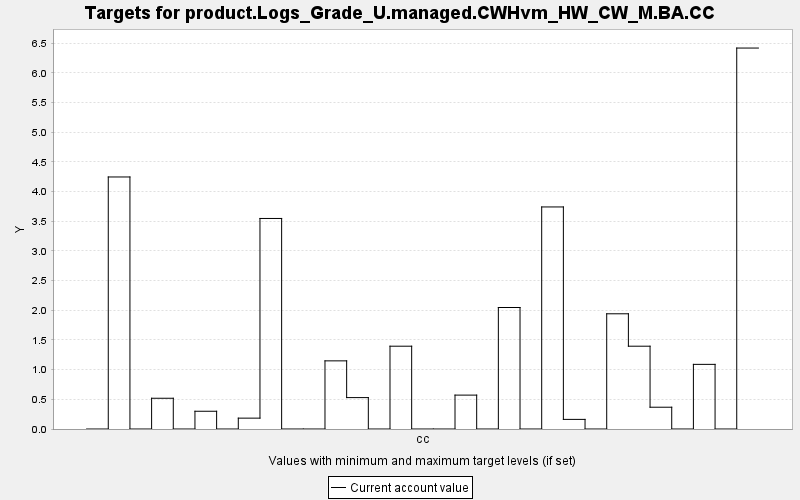

Source data for this figure (header and first rows):
TARGET, PERIOD, YEAR, PERIODWIDTH, MINIMUM, MAXIMUM, MINWEIGHT, MAXWEIGHT, CURRENT, SUMMARY
product.Logs_Grade_U.managed.CWHvm_HW_CW…, 0, 0, 10.0, 0.0, 10000, 1.0, 1.0, 0.0, 0.0
product.Logs_Grade_U.managed.CWHvm_HW_CW…, 1, 10, 10.0, 0.0, 10000, 1.0, 1.0, 4.246, 0.0
product.Logs_Grade_U.managed.CWHvm_HW_CW…, 2, 20, 10.0, 0.0, 10000, 1.0, 1.0, 0.0, 0.0
product.Logs_Grade_U.managed.CWHvm_HW_CW…, 3, 30, 10.0, 0.0, 10000, 1.0, 1.0, 0.518, 0.0
product.Logs_Grade_U.managed.CWHvm_HW_CW…, 4, 40, 10.0, 0.0, 10000, 1.0, 1.0, 0.0, 0.0
product.Logs_Grade_U.managed.CWHvm_HW_CW…, 5, 50, 10.0, 0.0, 10000, 1.0, 1.0, 0.299, 0.0
product.Logs_Grade_U.managed.CWHvm_HW_CW…, 6, 60, 10.0, 0.0, 10000, 1.0, 1.0, 0.0, 0.0
product.Logs_Grade_U.managed.CWHvm_HW_CW…, 7, 70, 10.0, 0.0, 10000, 1.0, 1.0, 0.183, 0.0
product.Logs_Grade_U.managed.CWHvm_HW_CW…, 8, 80, 10.0, 0.0, 10000, 1.0, 1.0, 3.547, 0.0
product.Logs_Grade_U.managed.CWHvm_HW_CW…, 9, 90, 10.0, 0.0, 10000, 1.0, 1.0, 0.0, 0.0
product.Logs_Grade_U.managed.CWHvm_HW_CW…, 10, 100, 10.0, 0.0, 10000, 1.0, 1.0, 0.0, 0.0
product.Logs_Grade_U.managed.CWHvm_HW_CW…, 11, 110, 10.0, 0.0, 10000, 1.0, 1.0, 1.148, 0.0
product.Logs_Grade_U.managed.CWHvm_HW_CW…, 12, 120, 10.0, 0.0, 10000, 1.0, 1.0, 0.529, 0.0
product.Logs_Grade_U.managed.CWHvm_HW_CW…, 13, 130, 10.0, 0.0, 10000, 1.0, 1.0, 0.0, 0.0
product.Logs_Grade_U.managed.CWHvm_HW_CW…, 14, 140, 10.0, 0.0, 10000, 1.0, 1.0, 1.395, 0.0
product.Logs_Grade_U.managed.CWHvm_HW_CW…, 15, 150, 10.0, 0.0, 10000, 1.0, 1.0, 0.0, 0.0
product.Logs_Grade_U.managed.CWHvm_HW_CW…, 16, 160, 10.0, 0.0, 10000, 1.0, 1.0, 0.0, 0.0
product.Logs_Grade_U.managed.CWHvm_HW_CW…, 17, 170, 10.0, 0.0, 10000, 1.0, 1.0, 0.571, 0.0
product.Logs_Grade_U.managed.CWHvm_HW_CW…, 18, 180, 10.0, 0.0, 10000, 1.0, 1.0, 0.0, 0.0
product.Logs_Grade_U.managed.CWHvm_HW_CW…, 19, 190, 10.0, 0.0, 10000, 1.0, 1.0, 2.047, 0.0
product.Logs_Grade_U.managed.CWHvm_HW_CW…, 20, 200, 10.0, 0.0, 10000, 1.0, 1.0, 0.0, 0.0
product.Logs_Grade_U.managed.CWHvm_HW_CW…, 21, 210, 10.0, 0.0, 10000, 1.0, 1.0, 3.741, 0.0
product.Logs_Grade_U.managed.CWHvm_HW_CW…, 22, 220, 10.0, 0.0, 10000, 1.0, 1.0, 0.162, 0.0
product.Logs_Grade_U.managed.CWHvm_HW_CW…, 23, 230, 10.0, 0.0, 10000, 1.0, 1.0, 0.0, 0.0
product.Logs_Grade_U.managed.CWHvm_HW_CW…, 24, 240, 10.0, 0.0, 10000, 1.0, 1.0, 1.941, 0.0
product.Logs_Grade_U.managed.CWHvm_HW_CW…, 25, 250, 10.0, 0.0, 10000, 1.0, 1.0, 1.395, 0.0
product.Logs_Grade_U.managed.CWHvm_HW_CW…, 26, 260, 10.0, 0.0, 10000, 1.0, 1.0, 0.367, 0.0
product.Logs_Grade_U.managed.CWHvm_HW_CW…, 27, 270, 10.0, 0.0, 10000, 1.0, 1.0, 0.0, 0.0
product.Logs_Grade_U.managed.CWHvm_HW_CW…, 28, 280, 10.0, 0.0, 10000, 1.0, 1.0, 1.089, 0.0
product.Logs_Grade_U.managed.CWHvm_HW_CW…, 29, 290, 10.0, 0.0, 10000, 1.0, 1.0, 0.0, 0.0
product.Logs_Grade_U.managed.CWHvm_HW_CW…, 30, 300, 10.0, 0.0, 10000, 1.0, 1.0, 6.418, 0.0
